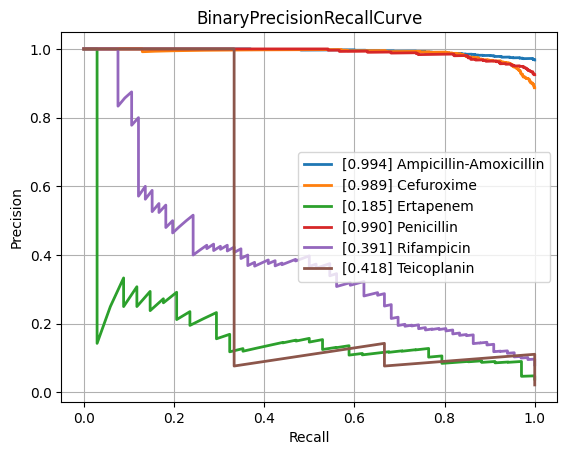

Data behind this chart, as committed beside it:
class, PrecisionRecallAUC, FrequencyPositiveClass, n_positives, n_negatives
Amikacin, 0.6166, 0.1279, 117, 798
Amoxicillin-Clavulanic acid, 0.8881, 0.576, 1516, 1116
Ampicillin, 0.97, 0.8244, 2849, 607
Ampicillin-Amoxicillin, 0.994, 0.9679, 1266, 42
Cefazolin, 0.9526, 0.7258, 135, 51
Cefepime, 0.7784, 0.3546, 985, 1793
Cefpodoxime, 0.8545, 0.5811, 43, 31
Ceftazidime, 0.8315, 0.3975, 1325, 2008
Ceftriaxone, 0.7987, 0.4152, 1210, 1704
Cefuroxime, 0.9891, 0.8869, 933, 119
Ciprofloxacin, 0.7983, 0.4167, 2493, 3490
Clindamycin, 0.9454, 0.7306, 1348, 497
Colistin, 0.9776, 0.2875, 184, 456
Cotrimoxazole, 0.8276, 0.4563, 3118, 3715
Ertapenem, 0.1848, 0.03895, 34, 839
Erythromycin, 0.9497, 0.7815, 1216, 340
Fosfomycin, 0.7741, 0.3402, 378, 733
Fosfomycin-Trometamol, 0.6436, 0.3393, 19, 37
Fusidic acid, 0.807, 0.5072, 141, 137
Gentamicin, 0.9644, 0.6445, 3183, 1756
Imipenem, 0.9535, 0.4761, 2857, 3144
Levofloxacin, 0.8526, 0.4696, 594, 671
Meropenem, 0.7285, 0.2246, 908, 3135
Mupirocin, 0.8849, 0.1429, 7, 42
Nitrofurantoin, 0.5509, 0.1502, 35, 198
Norfloxacin, 0.5331, 0.283, 30, 76
Oxacillin, 0.9207, 0.6455, 448, 246
Penicillin, 0.9901, 0.9249, 480, 39
Piperacillin-Tazobactam, 0.8383, 0.4422, 2074, 2616
Rifampicin, 0.3915, 0.08029, 66, 756
Teicoplanin, 0.418, 0.0219, 3, 134
Tetracycline, 0.7244, 0.3895, 296, 464
Tobramycin, 0.6191, 0.2518, 171, 508
Vancomycin, 0.7637, 0.08554, 197, 2106
micro, 0.898, 0.4712, , 
macro, 0.7857, NaN, , 
